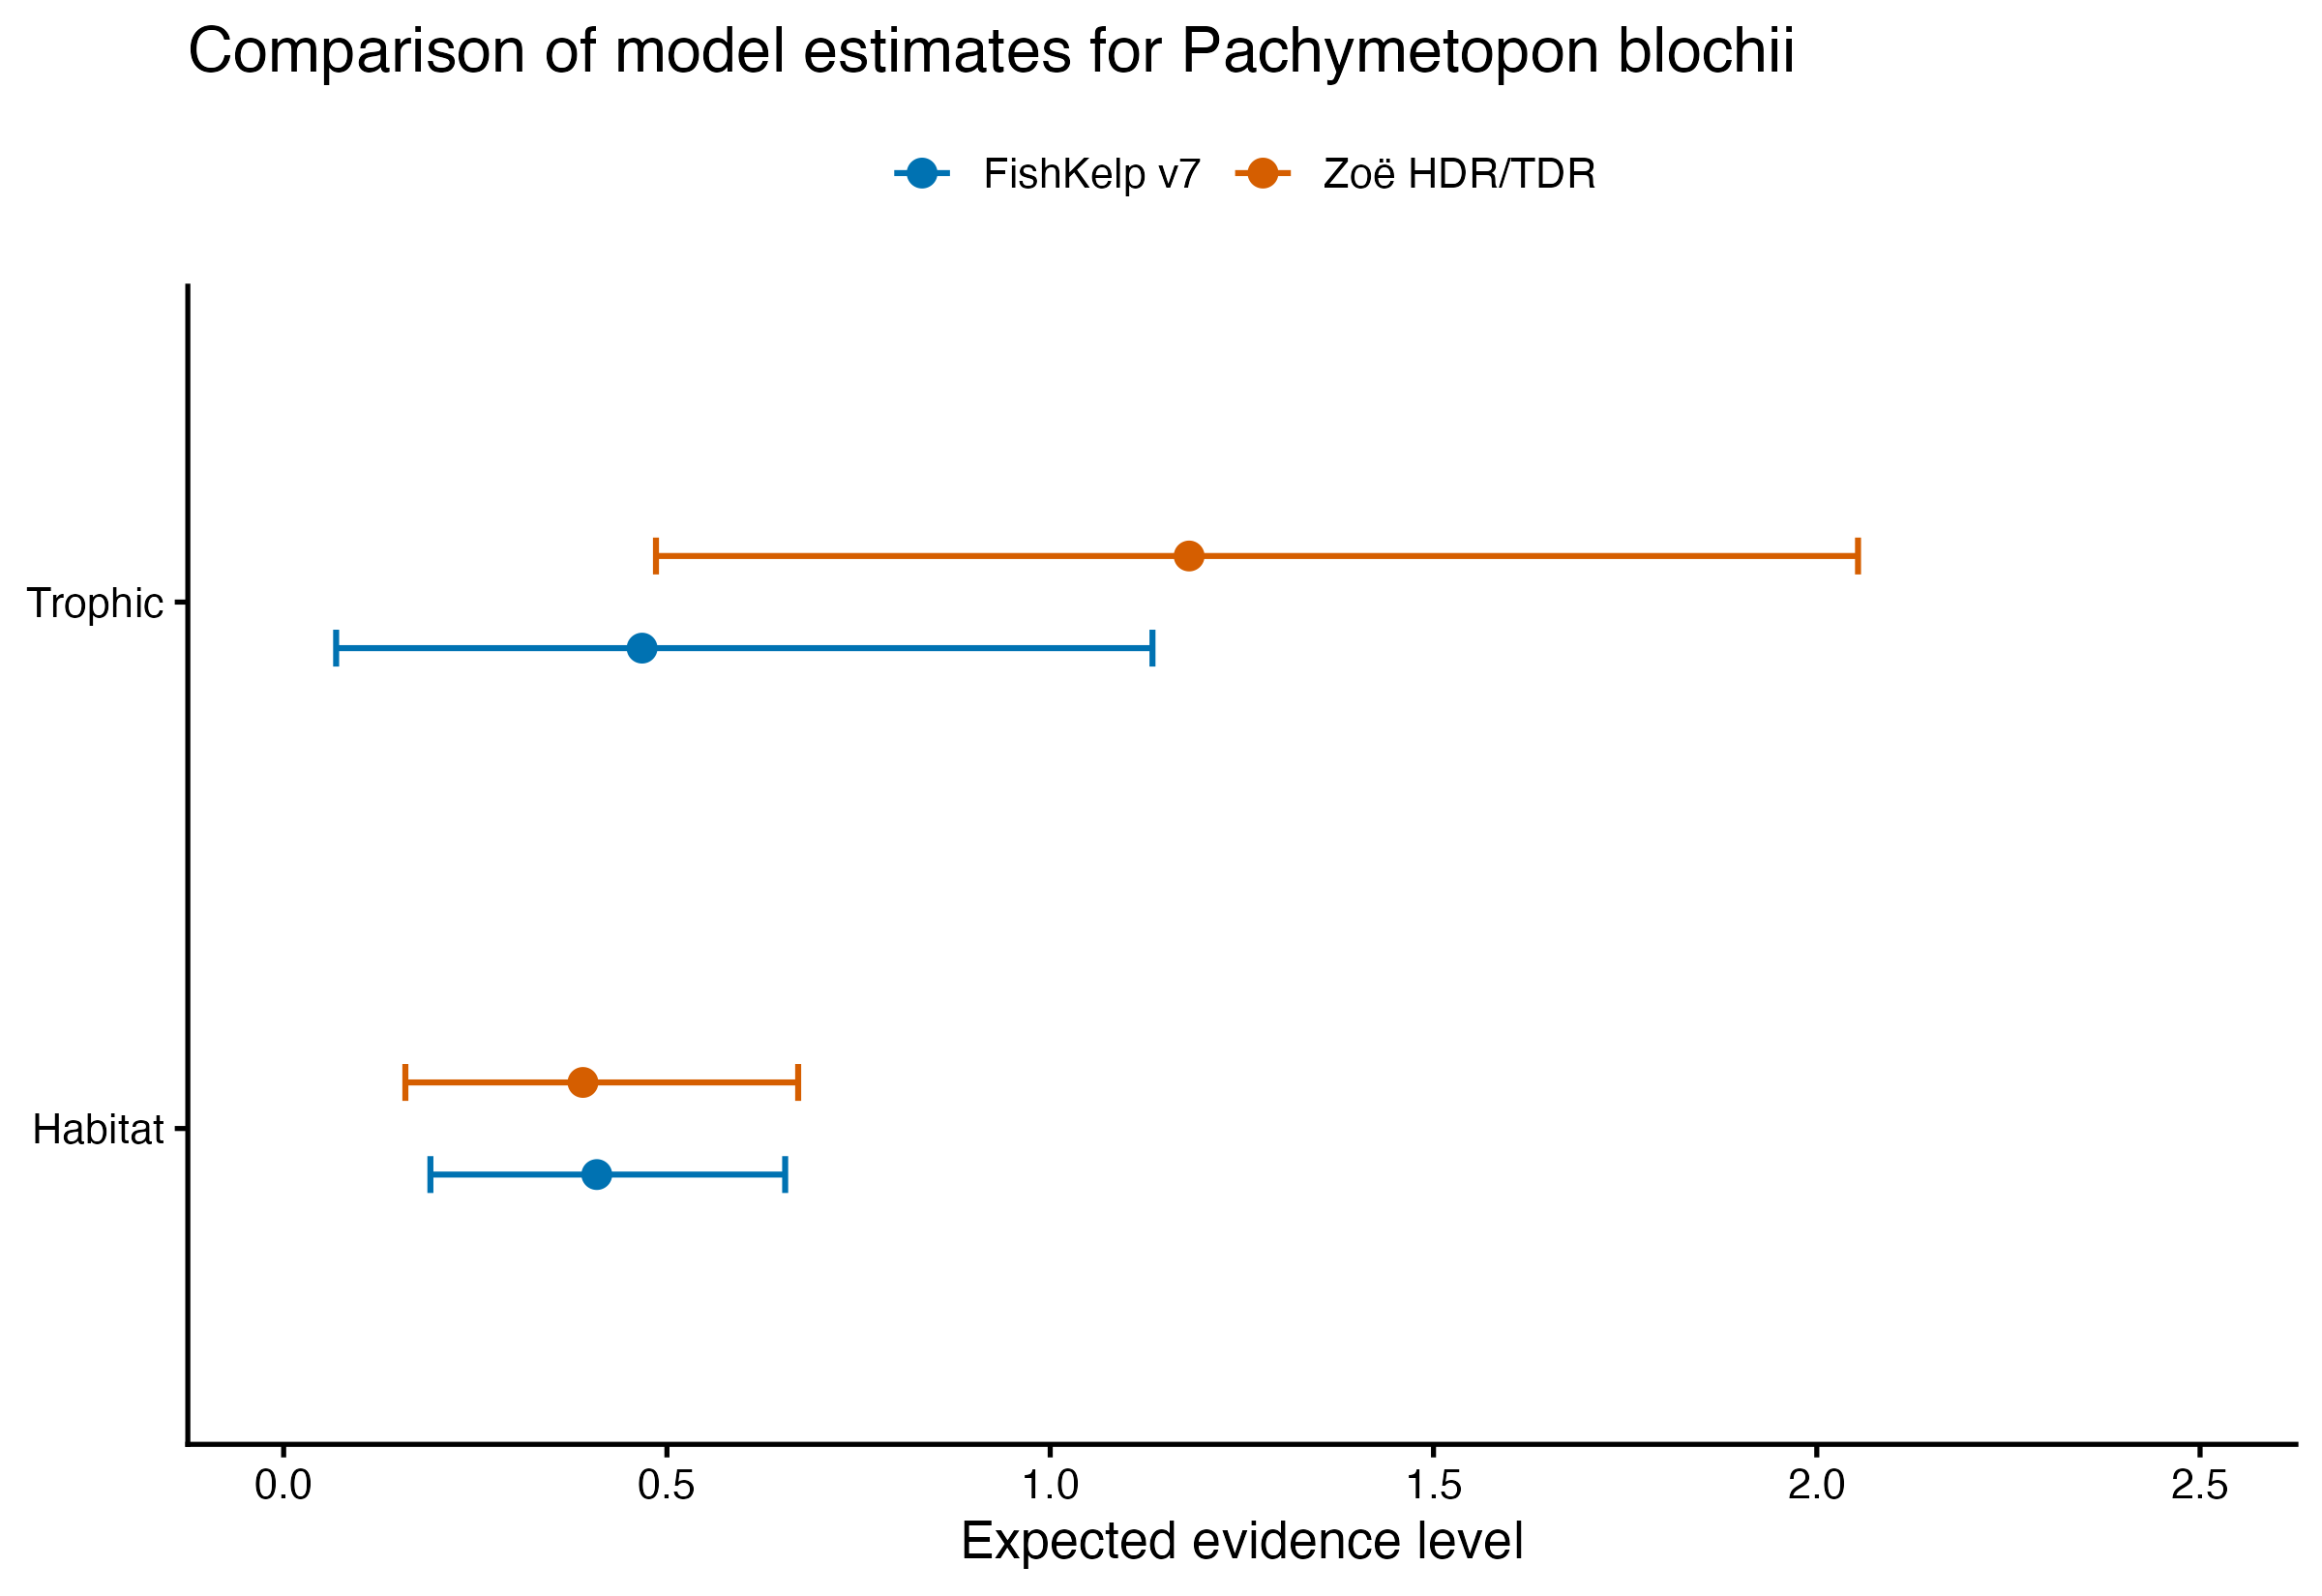

Values plotted in this chart, from the file beside it:
route, mean, lower_95, upper_95, model
Habitat, 0.4085, 0.1914, 0.6542, FishKelp v7
Habitat, 0.3904, 0.1588, 0.6712, Zoë HDR/TDR
Trophic, 0.4676, 0.06847, 1.133, FishKelp v7
Trophic, 1.181, 0.4857, 2.054, Zoë HDR/TDR
